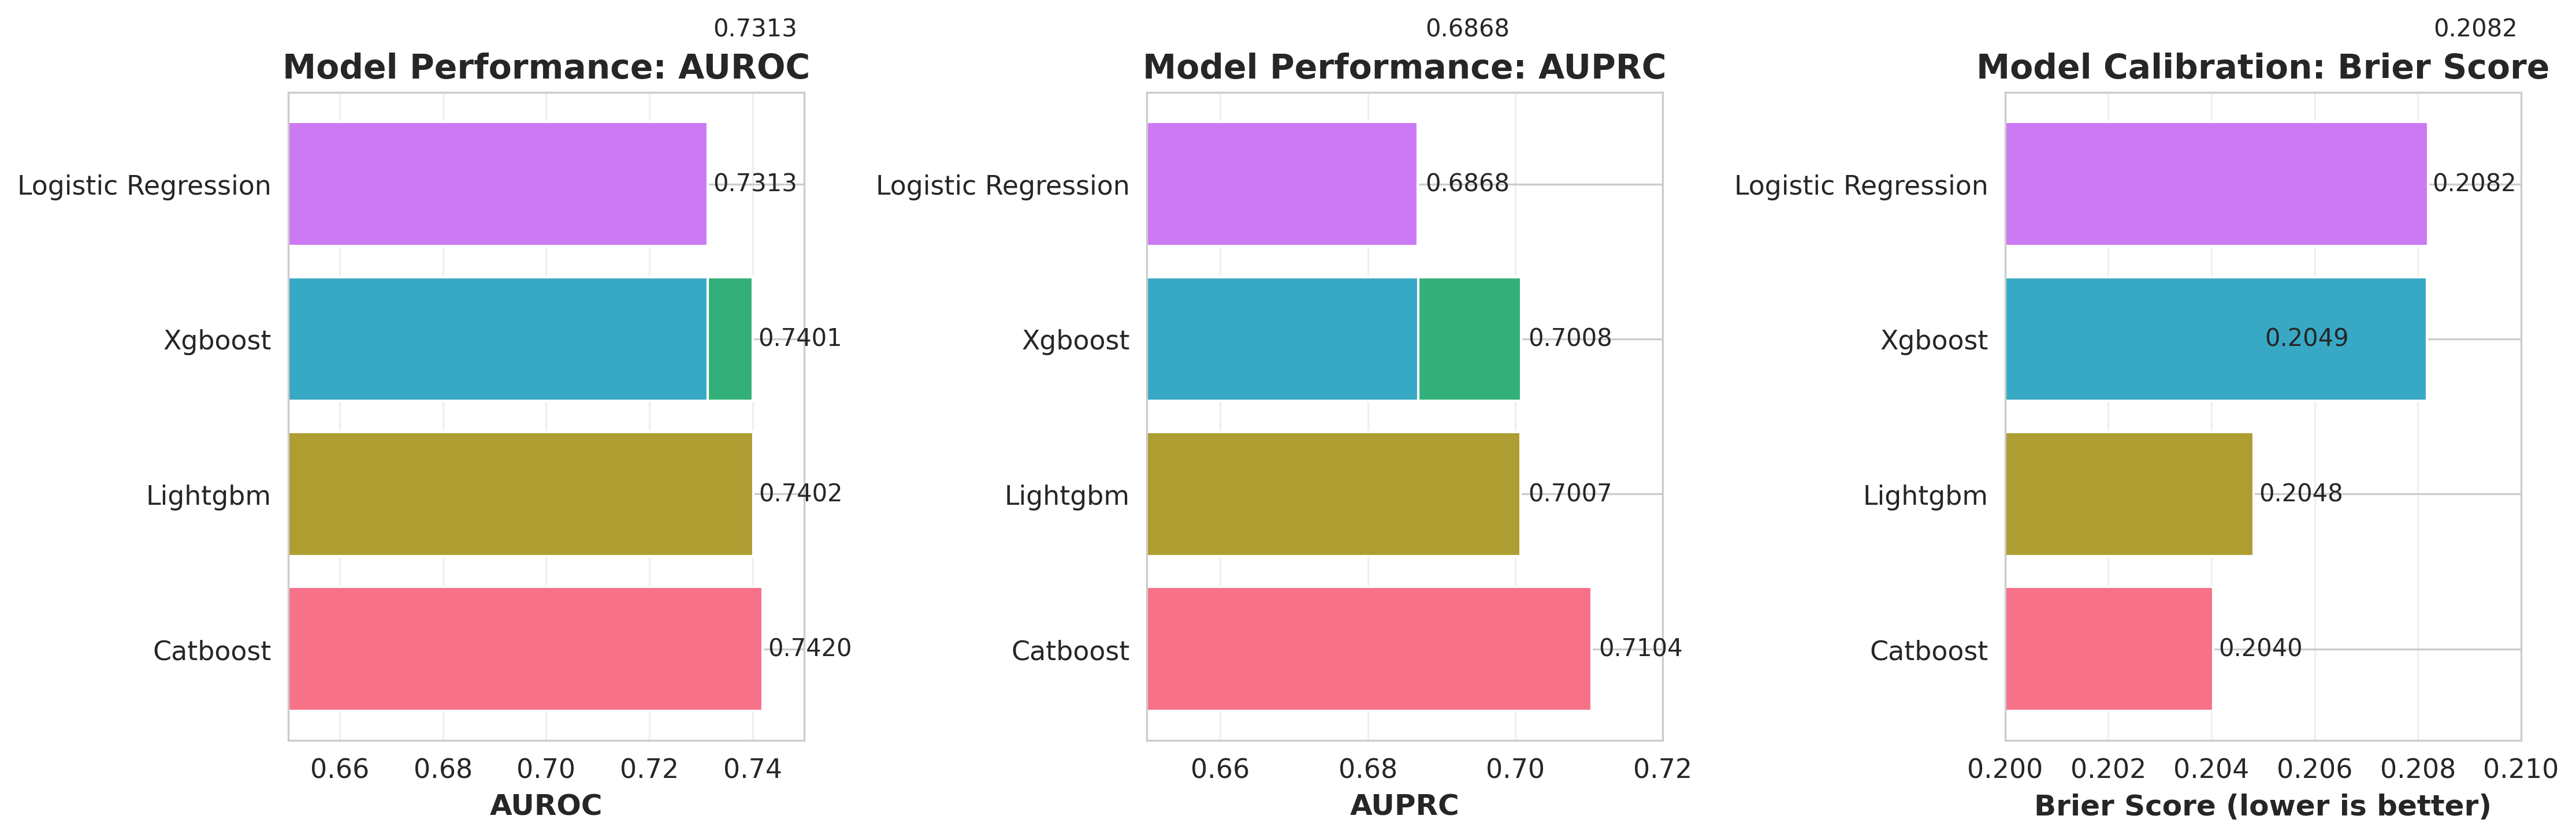

The file beside this chart, header and first rows:
Model, AUROC, AUPRC, Brier Score, Accuracy, Precision, Recall, F1
Catboost, 0.742, 0.7104, 0.204, 0.7077, 0.7089, 0.6068, 0.6539
Lightgbm, 0.7402, 0.7007, 0.2048, 0.7134, 0.7122, 0.621, 0.6635
Xgboost, 0.7401, 0.7008, 0.2049, 0.6988, 0.6971, 0.5979, 0.6437
Xgboost, 0.7313, 0.6868, 0.2082, 0.6891, 0.6987, 0.5569, 0.6198
Logistic Regression, 0.7313, 0.6868, 0.2082, 0.6695, 0.6598, 0.6028, 0.6301
